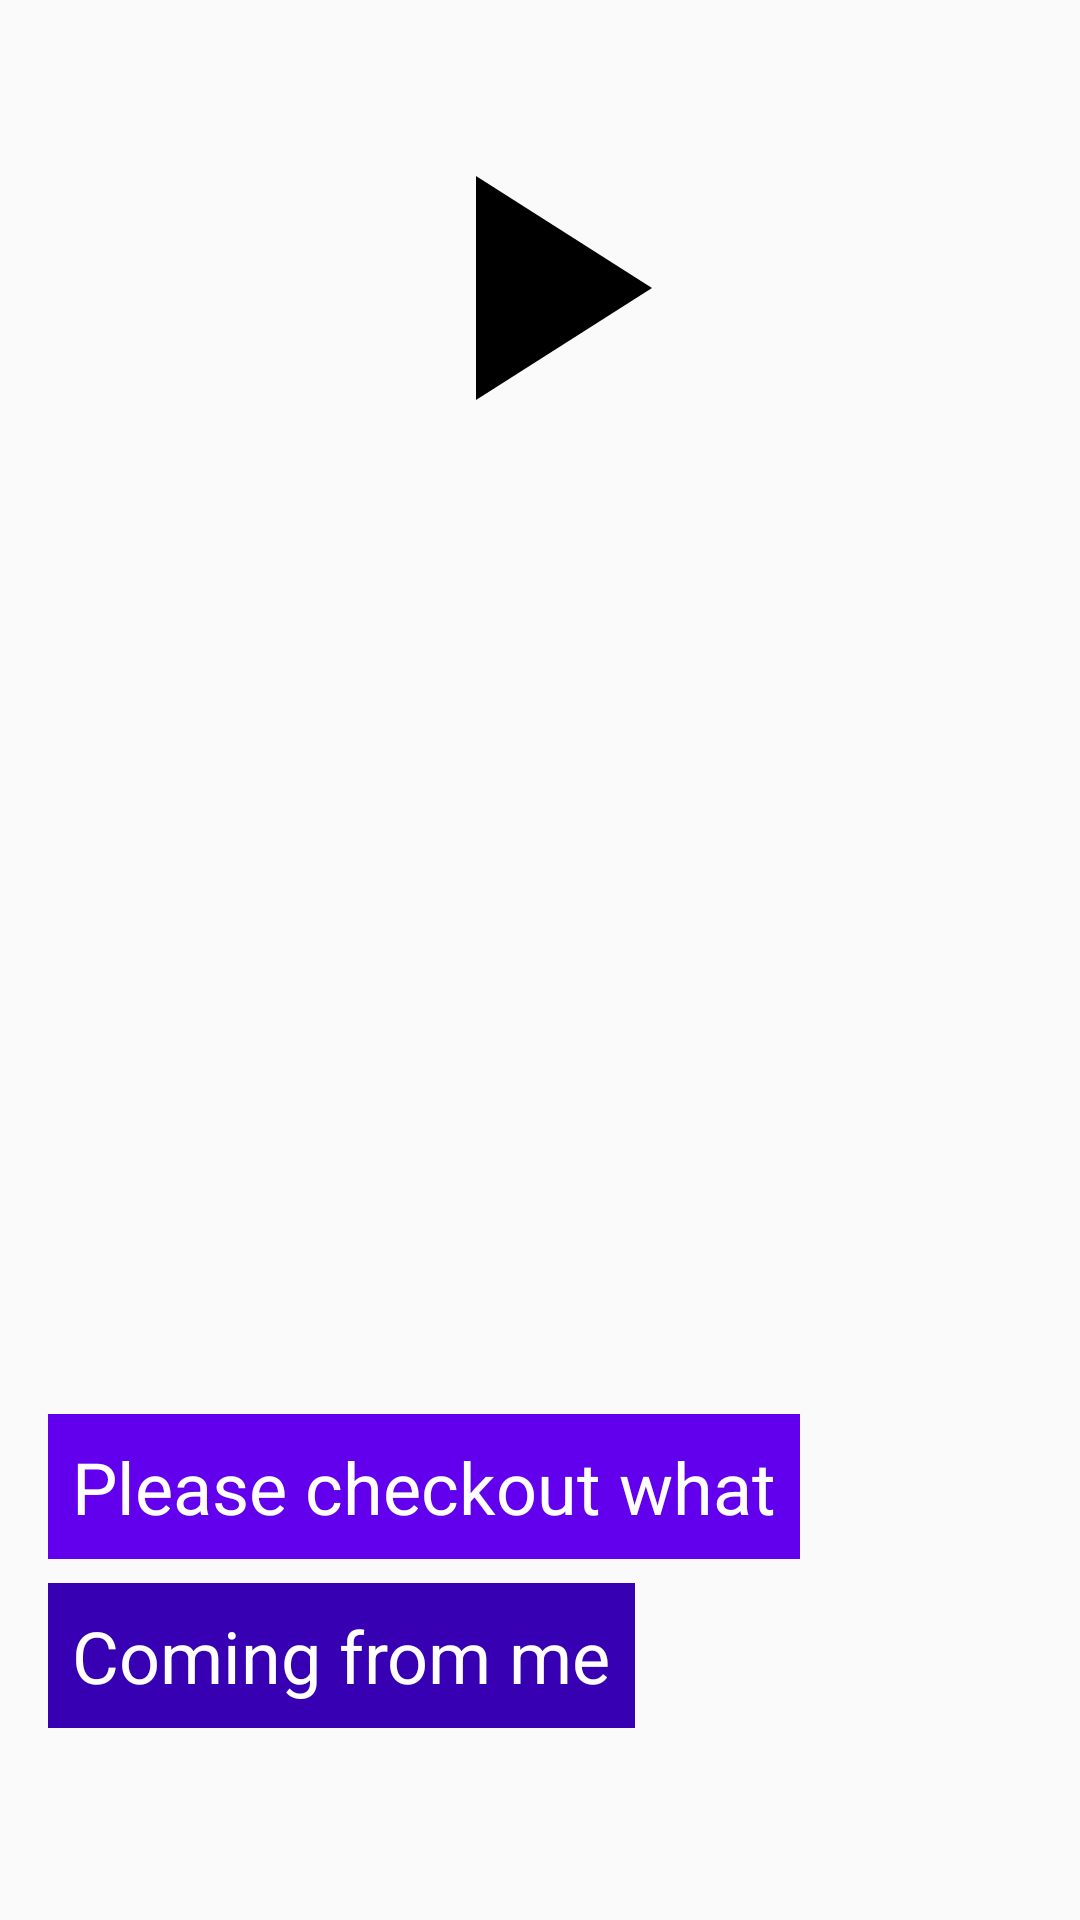

Reconstruct the res/layout file that produces this screen, plus the resources it refers to.
<!-- AndroidManifest.xml: application theme AppTheme -->
<!-- res/layout/fragment_object_animator.xml -->
<android.support.constraint.ConstraintLayout xmlns:android="http://schemas.android.com/apk/res/android"
    xmlns:app="http://schemas.android.com/apk/res-auto"
    xmlns:tools="http://schemas.android.com/tools"
    android:id="@+id/constraintLayout"
    android:layout_width="match_parent"
    android:layout_height="match_parent"
    tools:context="com.example.ronensabag.animationsandgestures.propertyAnimation.InterpolatorFragment"
    app:layout_behavior="@null"
    >

  <TextView
      android:id="@+id/topButton"
      android:layout_width="wrap_content"
      android:layout_height="wrap_content"
      android:layout_gravity="end|center_vertical"
      android:layout_marginBottom="8dp"
      android:layout_marginStart="16dp"
      android:background="@color/colorPrimary"
      android:padding="8dp"
      android:text="@string/please_checkout_what"
      android:textColor="@android:color/white"
      android:textSize="24sp"
      app:layout_constraintBottom_toTopOf="@+id/bottomButton"
      app:layout_constraintStart_toStartOf="parent"
      />
  <TextView
      android:id="@+id/bottomButton"
      android:layout_width="wrap_content"
      android:layout_height="wrap_content"
      android:layout_gravity="start|center_vertical"
      android:layout_marginBottom="64dp"
      android:layout_marginStart="16dp"
      android:background="@color/colorPrimaryDark"
      android:padding="8dp"
      android:text="@string/coming_from_me"
      android:textColor="@android:color/white"
      android:textSize="24sp"
      app:layout_constraintBottom_toBottomOf="parent"
      app:layout_constraintStart_toStartOf="parent"
      />
  <ImageButton
      android:id="@+id/start"
      android:layout_width="128dp"
      android:layout_height="128dp"
      android:layout_marginEnd="8dp"
      android:layout_marginStart="8dp"
      android:layout_marginTop="32dp"
      android:elevation="30dp"
      android:background="?android:attr/selectableItemBackgroundBorderless"
      android:contentDescription="@string/start_animation"
      app:srcCompat="@drawable/ic_play_arrow_black_24dp"
      app:layout_constraintEnd_toEndOf="parent"
      app:layout_constraintStart_toStartOf="parent"
      app:layout_constraintTop_toTopOf="parent"
      />
  <ImageView
      android:id="@+id/middleImage"
      android:layout_width="64dp"
      android:layout_height="64dp"
      android:layout_marginStart="16dp"
      android:alpha="0"
      android:src="@drawable/ic_android_black_24dp"
      android:tint="@color/colorAccent"
      android:contentDescription="@string/middle_image"
      app:layout_constraintBottom_toBottomOf="@+id/bottomButton"
      app:layout_constraintStart_toStartOf="@+id/bottomButton"
      />
  <View
      android:id="@+id/middleLeftView"
      android:layout_width="4dp"
      android:layout_height="64dp"
      android:layout_marginStart="16dp"
      android:alpha="0"
      android:background="@color/colorAccent"
      app:layout_constraintBottom_toBottomOf="@+id/bottomButton"
      app:layout_constraintStart_toStartOf="parent"
      />
  <View
      android:id="@+id/middleRightView"
      android:layout_width="4dp"
      android:layout_height="64dp"
      android:layout_marginStart="16dp"
      android:alpha="0"
      android:background="@color/colorAccent"
      app:layout_constraintStart_toEndOf="@+id/middleImage"
      app:layout_constraintBottom_toBottomOf="@+id/bottomButton"
      tools:layout_editor_absoluteY="447dp"
      />
</android.support.constraint.ConstraintLayout>
<!-- resources referenced by this layout -->
<resources>
  <!-- drawable ic_play_arrow_black_24dp (drawable) -->
  <vector xmlns:android="http://schemas.android.com/apk/res/android"
          android:width="128dp"
          android:height="128dp"
          android:viewportWidth="24.0"
          android:viewportHeight="24.0">
      <path
          android:fillColor="#FF000000"
          android:pathData="M8,5v14l11,-7z"/>
  </vector>
  <string name="coming_from_me">Coming from me</string>
  <string name="middle_image">middle image</string>
  <string name="please_checkout_what">Please checkout what</string>
  <string name="start_animation">start animation</string>
  <style name="AppTheme" parent="Theme.AppCompat.Light.NoActionBar">
      
      <item name="colorPrimary">@color/colorPrimary</item>
      <item name="colorPrimaryDark">@color/colorPrimaryDark</item>
      <item name="colorAccent">@color/colorAccent</item>
    </style>
  <!-- not gathered from this repository: default colours our renderer supplied (Android Studio template values) -->
  <color name="colorPrimary">#FF6200EE</color>
  <color name="colorPrimaryDark">#FF3700B3</color>
  <color name="colorAccent">#FF03DAC5</color>
</resources>
